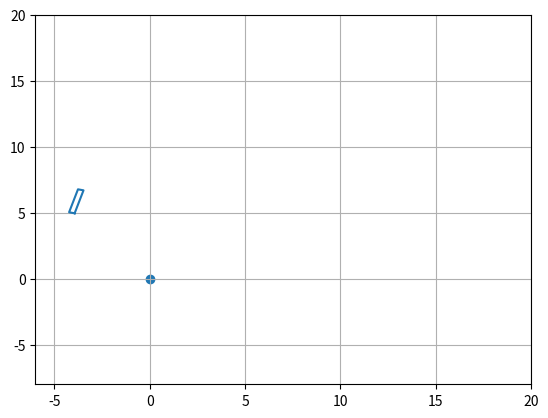

Generate this figure with matplotlib:
import matplotlib.pyplot as plt
import numpy as np


if __name__ == '__main__':
    plt.figure()
    points = """\
    [(SX(-3.93446), SX(4.95402)), (SX(-3.46858), SX(6.69269)), (SX(-3.75836), SX(6.77033)), (SX(-4.22424), SX(5.03167))]\
    """
    points = points.replace("[", "")
    points = points.replace("SX", "")
    points = points.replace("]", "")
    points = points.replace("[", "")
    points = np.array(eval(points))
    x = np.hstack((points[:, 0], points[0][0]))
    y = np.hstack((points[:, 1], points[0][1]))
    plt.scatter(0, 0)
    plt.plot(x, y)
    plt.xlim((-6, 20))
    plt.ylim(-8, 20)
    plt.grid()
    plt.show()